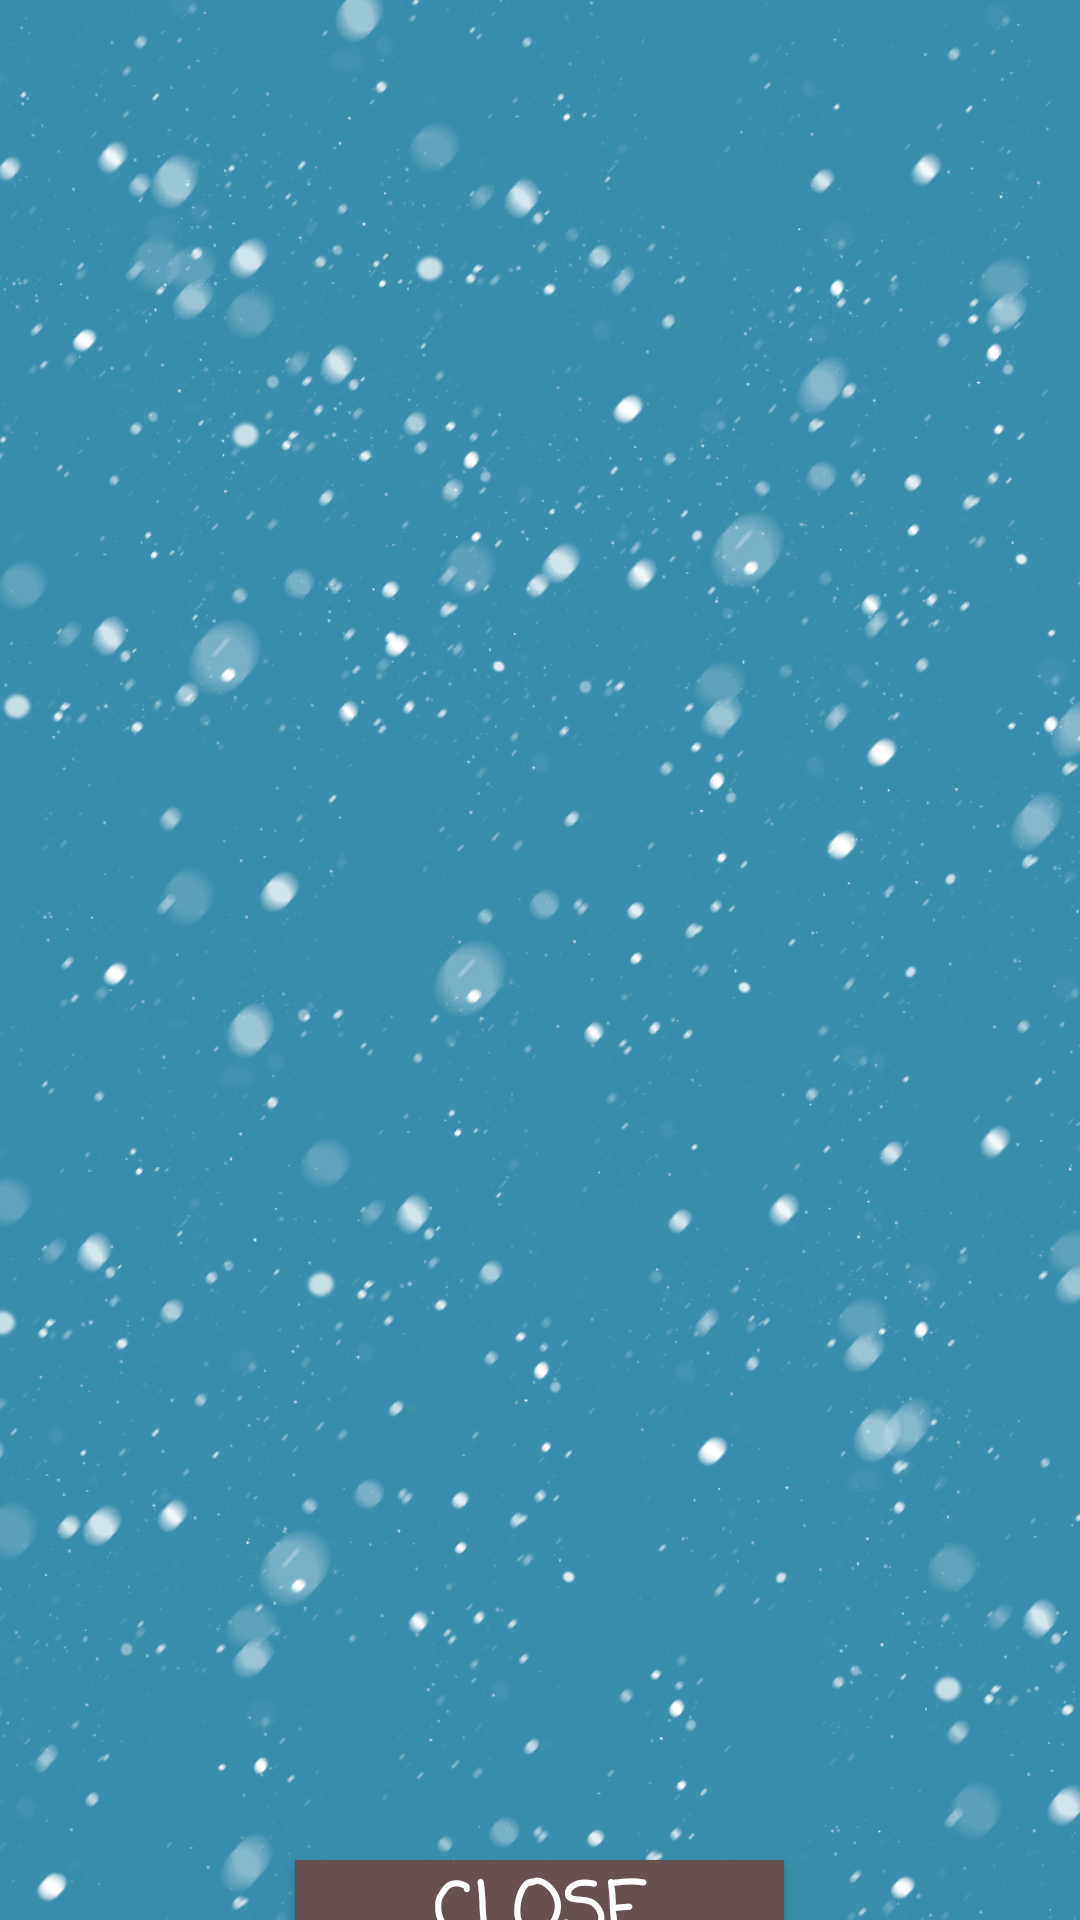

Reconstruct the res/layout file that produces this screen, plus the resources it refers to.
<!-- AndroidManifest.xml: application theme Theme.Aplikasisenibudaya -->
<!-- res/layout/activity_home.xml -->
<?xml version="1.0" encoding="utf-8"?>
<RelativeLayout xmlns:android="http://schemas.android.com/apk/res/android"
    xmlns:app="http://schemas.android.com/apk/res-auto"
    xmlns:tools="http://schemas.android.com/tools"
    android:layout_width="match_parent"
    android:layout_height="match_parent"

    android:background="@drawable/background_hlm"
    tools:context=".Home">

    <GridView
        android:id="@+id/gridPulauList"
        android:layout_width="match_parent"
        android:layout_height="600dp"
        android:numColumns="1" />

    <Button
        android:id="@+id/button8"
        android:layout_width="163dp"
        android:layout_height="wrap_content"
        android:layout_below="@+id/gridPulauList"
        android:background="#675050"
        android:fontFamily="casual"
        android:onClick="close"
        android:text="@string/close"
        android:textColor="#FFFFFF"
        android:textSize="24sp"
        android:layout_marginTop="20dp"
        android:textStyle="bold"
        android:layout_centerHorizontal="true"
        app:layout_constraintBottom_toBottomOf="parent"
        app:layout_constraintEnd_toEndOf="parent"
        app:layout_constraintHorizontal_bias="0.939"
        app:layout_constraintStart_toStartOf="parent"
        app:layout_constraintTop_toTopOf="parent"
        app:layout_constraintVertical_bias="0.92"
        tools:ignore="UsingOnClickInXml" />


</RelativeLayout>
<!-- resources referenced by this layout -->
<resources>
  <!-- drawable background_hlm: png bitmap (drawable, 620461 bytes) -->
  <string name="close">CLOSE</string>
  <style name="Theme.Aplikasisenibudaya" parent="Theme.MaterialComponents.DayNight.DarkActionBar">
          
          <item name="colorPrimary">@color/purple_500</item>
          <item name="colorPrimaryVariant">@color/purple_700</item>
          <item name="colorOnPrimary">@color/white</item>
          
          <item name="colorSecondary">@color/teal_200</item>
          <item name="colorSecondaryVariant">@color/teal_700</item>
          <item name="colorOnSecondary">@color/black</item>
          
          <item name="android:statusBarColor" tools:targetApi="l">?attr/colorPrimaryVariant</item>
          
      </style>
  <!-- not gathered from this repository: default colours our renderer supplied (Android Studio template values) -->
  <color name="purple_500">#FF6200EE</color>
  <color name="purple_700">#FF3700B3</color>
  <color name="teal_200">#FF03DAC5</color>
  <color name="teal_700">#FF018786</color>
  <color name="black">#FF000000</color>
  <color name="white">#FFFFFFFF</color>
</resources>
